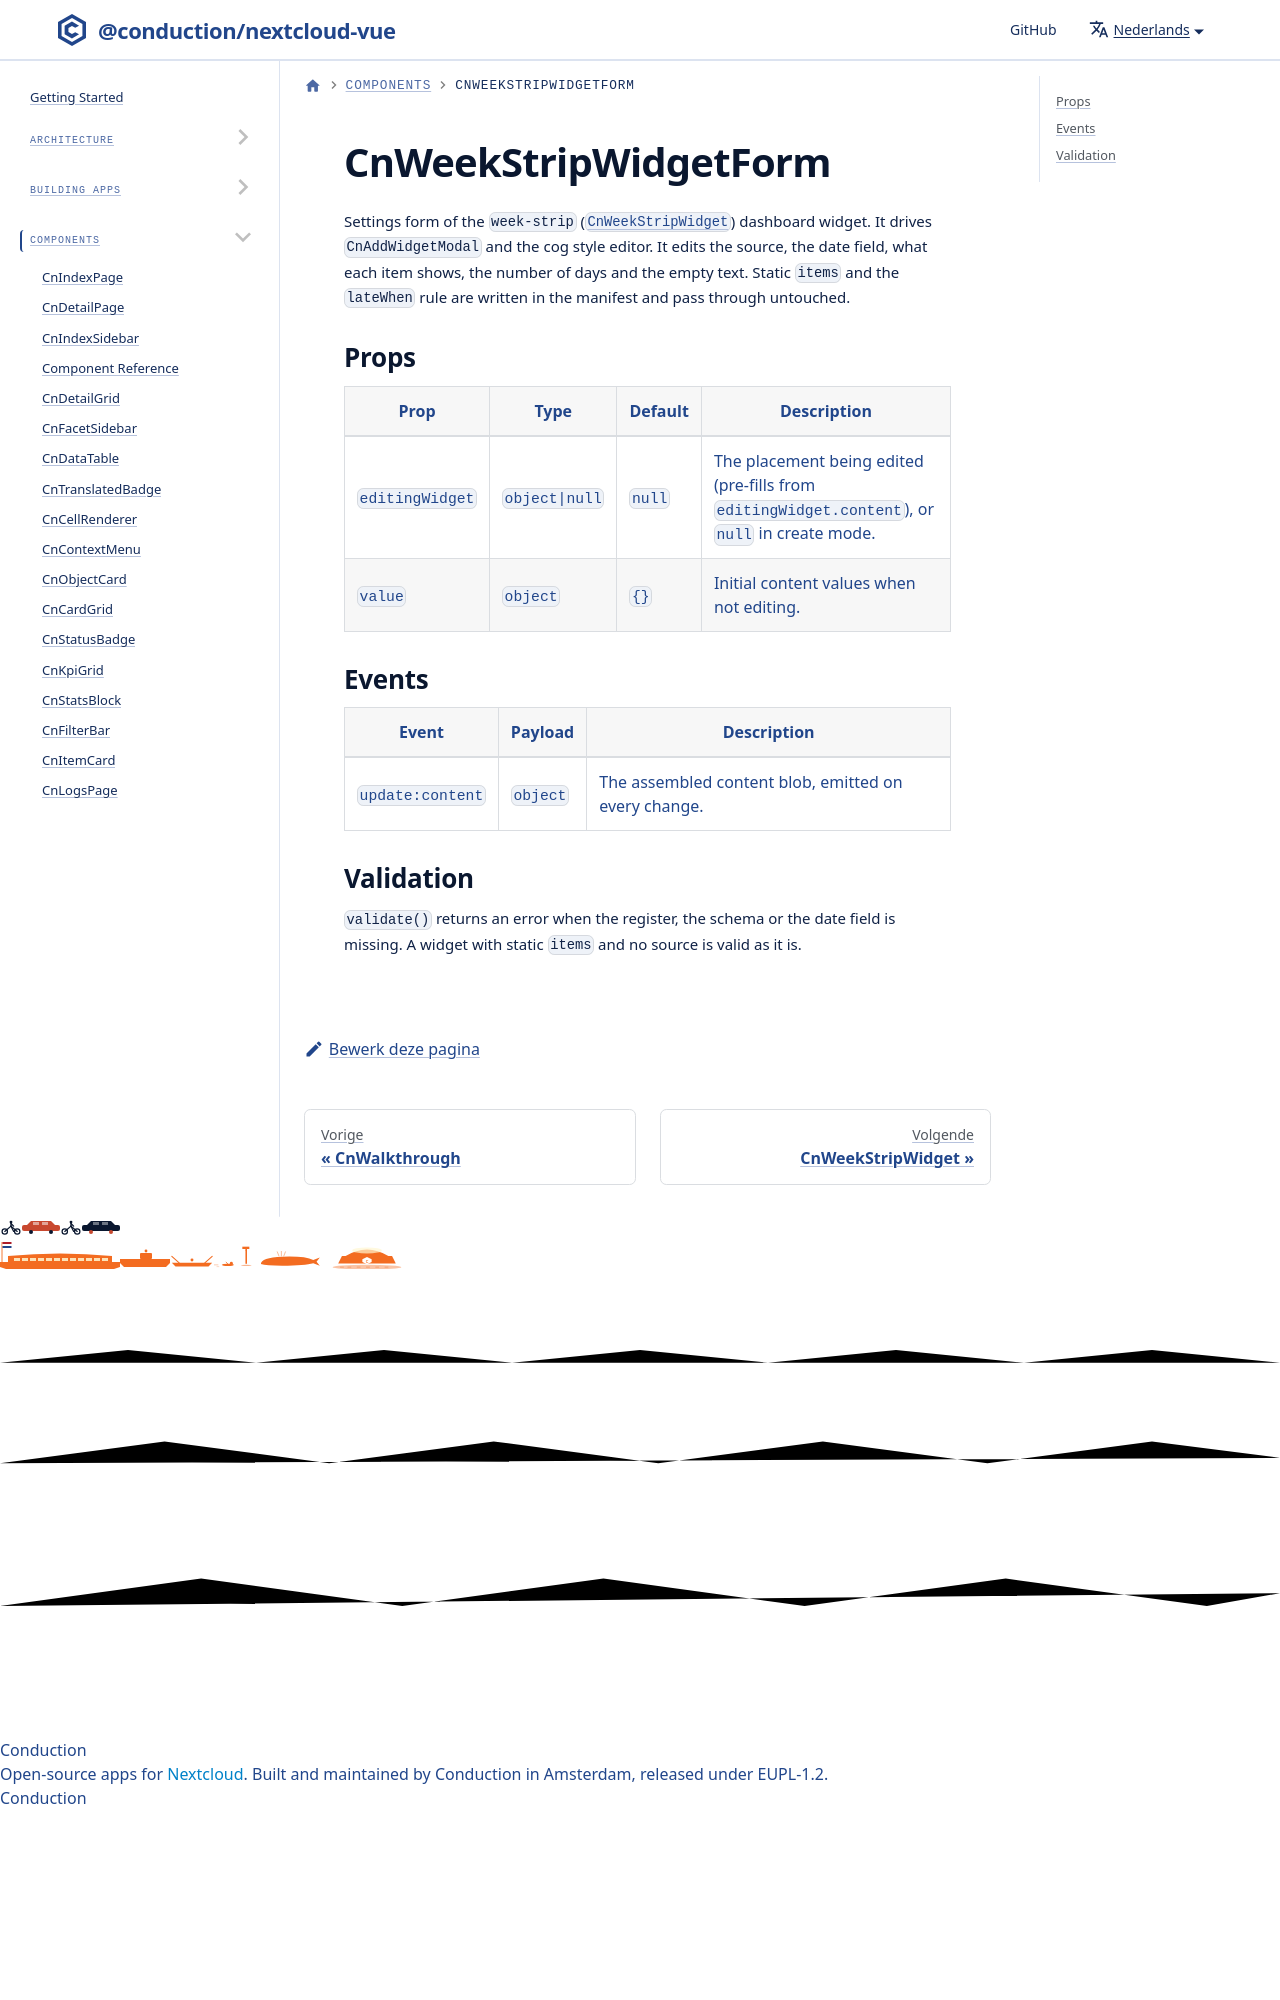

repository: ConductionNL/nextcloud-vue · page: nl/docs/components/cn-week-strip-widget-form/index.html · generator: docusaurus

# CnWeekStripWidgetForm

Settings form of the `week-strip` ([`CnWeekStripWidget`](./cn-week-strip-widget.md)) dashboard widget. It drives `CnAddWidgetModal` and the cog style editor. It edits the source,
